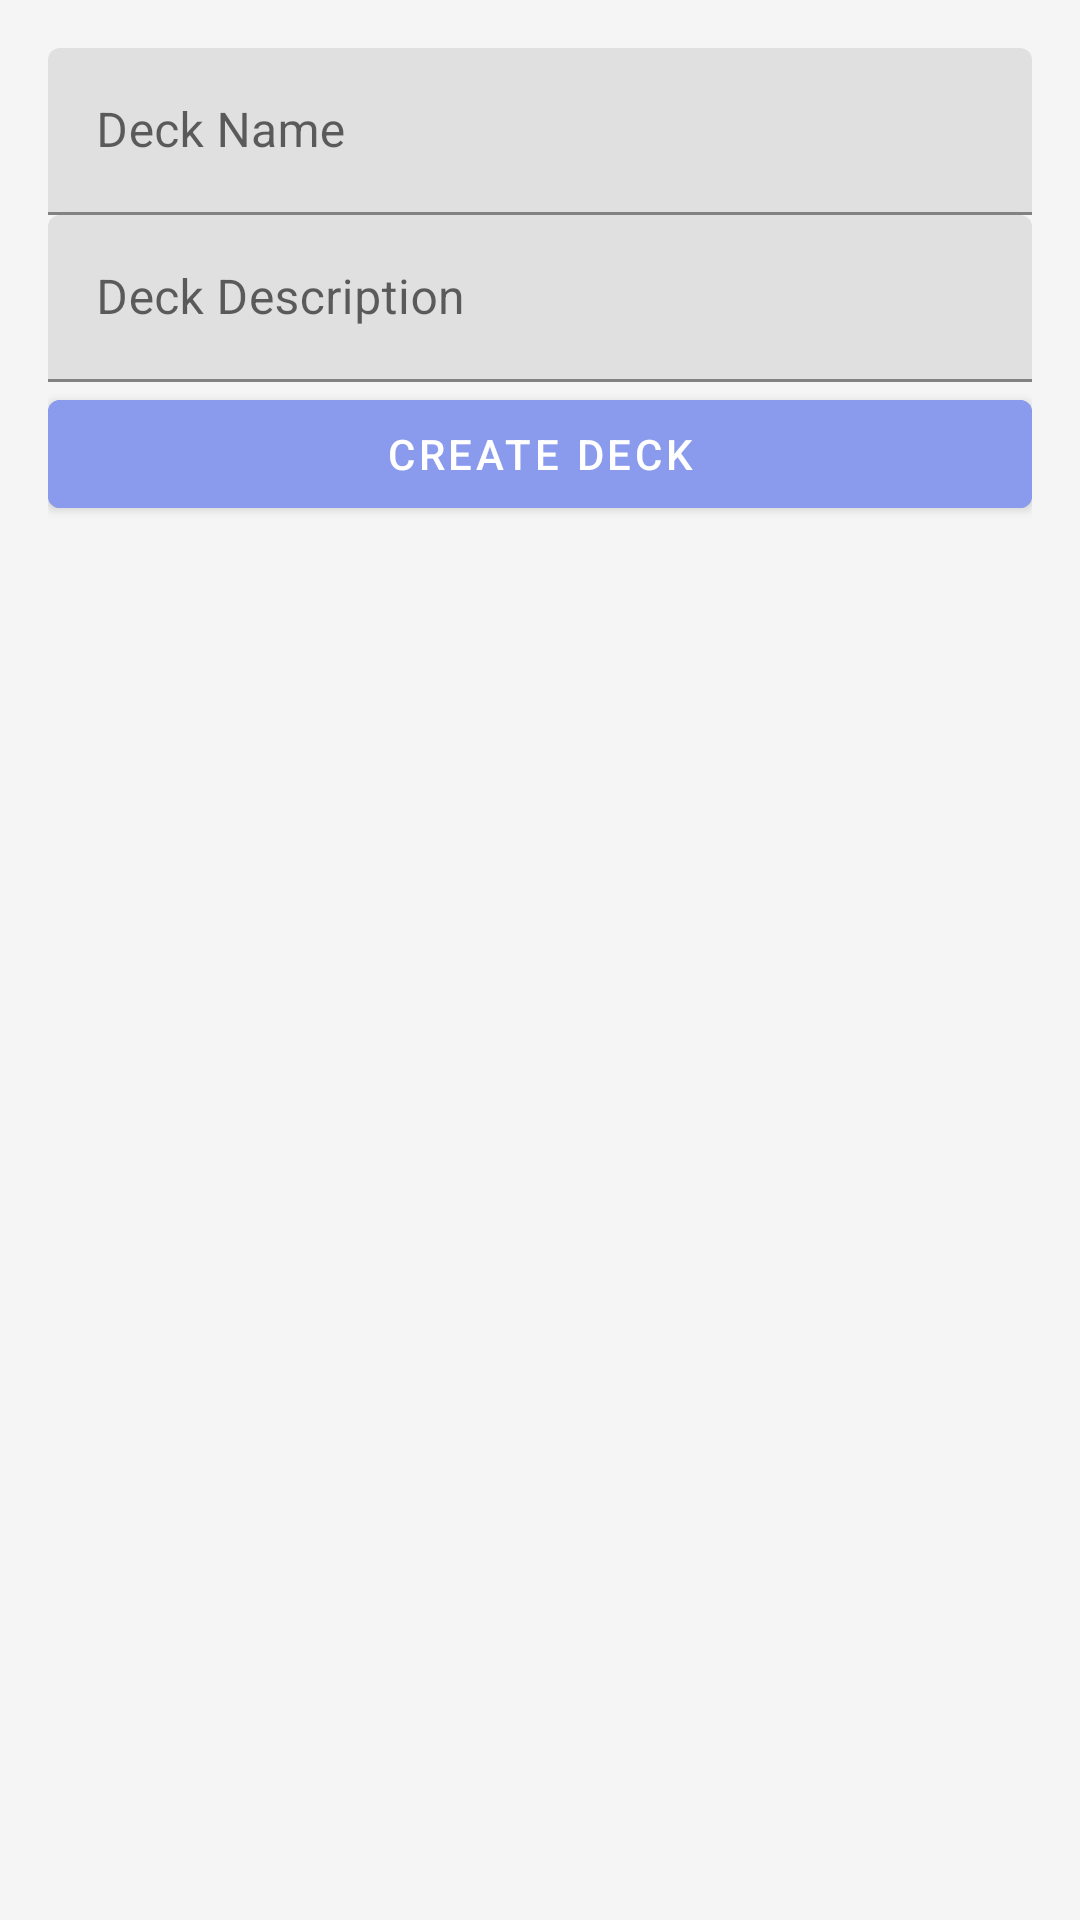

Layout XML and referenced resources for this Android screen:
<!-- AndroidManifest.xml: application theme Theme.FlashFuse -->
<!-- res/layout/fragment_add_deck.xml -->
<?xml version="1.0" encoding="utf-8"?>
<ScrollView xmlns:android="http://schemas.android.com/apk/res/android"
    xmlns:app="http://schemas.android.com/apk/res-auto"
    android:layout_width="match_parent"
    android:layout_height="match_parent">

    <LinearLayout
        android:layout_width="match_parent"
        android:layout_height="wrap_content"
        android:orientation="vertical"
        android:padding="16dp">

        <com.google.android.material.textfield.TextInputLayout
            android:id="@+id/et_deck_name_layout"
            android:layout_width="match_parent"
            android:layout_height="wrap_content"
            app:hintEnabled="true"
            app:hintAnimationEnabled="true">

            <com.google.android.material.textfield.TextInputEditText
                android:id="@+id/et_deck_name"
                android:layout_width="match_parent"
                android:layout_height="wrap_content"
                android:hint="Deck Name"
                android:inputType="text" />

        </com.google.android.material.textfield.TextInputLayout>

        <com.google.android.material.textfield.TextInputLayout
            android:id="@+id/et_deck_description_layout"
            android:layout_width="match_parent"
            android:layout_height="wrap_content"
            app:hintEnabled="true"
            app:hintAnimationEnabled="true">

            <com.google.android.material.textfield.TextInputEditText
                android:id="@+id/et_deck_description"
                android:layout_width="match_parent"
                android:layout_height="wrap_content"
                android:hint="Deck Description"
                android:inputType="textMultiLine" />

        </com.google.android.material.textfield.TextInputLayout>

        <com.google.android.material.button.MaterialButton
            android:id="@+id/btn_add_deck"
            android:layout_width="match_parent"
            android:layout_height="wrap_content"
            android:backgroundTint="@color/colorPrimary"
            android:text="Create Deck" />

    </LinearLayout>

</ScrollView>
<!-- resources referenced by this layout -->
<resources>
  <color name="colorPrimary">#8A9AEC</color>
  <style name="Theme.FlashFuse" parent="Base.Theme.FlashFuse">
          <item name="colorPrimary">@color/colorPrimary1</item>                       
          <item name="colorPrimaryDark">@color/colorPrimaryDark1</item>               
          <item name="android:navigationBarColor">@color/navigationBarColor1</item>   
          <item name="colorAccent">@color/colorAccent1</item>                         
          <item name="android:windowBackground">@color/myWindowBackground</item>      
          <item name="android:textColorPrimary">#363333</item>       
          <item name="android:textColorSecondary">@color/textColorSecondary1</item>   
          <item name="android:textColor">@android:color/black</item>                  
      </style>
  <style name="Base.Theme.FlashFuse" parent="Theme.MaterialComponents.Light">
          
          
          <item name="colorPrimary">@color/colorPrimary</item>
          <item name="colorSecondary">@color/colorSecondary</item>
          <item name="android:colorBackground">@color/colorBackground</item>
  
      </style>
  <color name="colorPrimary1">#3F51B5</color>
  <color name="colorPrimaryDark1">#303F9F</color>
  <color name="navigationBarColor1">#FFFFFF</color>
  <color name="colorAccent1">#FF4081</color>
  <color name="myWindowBackground">#F5F5F5</color>
  <color name="textColorSecondary1">#757575</color>
  <color name="colorSecondary">#FF4081</color>
  <color name="colorBackground">#FFFFFF</color>
</resources>
